Labelled photos from "plates", an image-classification folder in Alia1313/python. The possible labels are: cleaned, dirty.

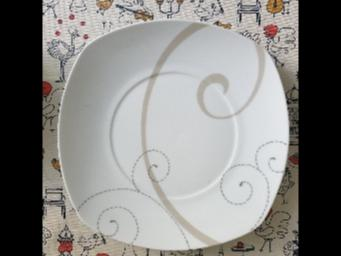
Label: cleaned

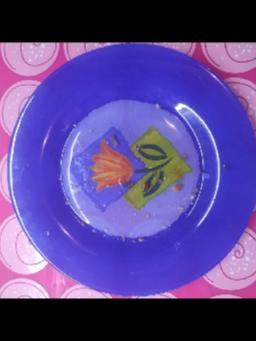
Label: dirty

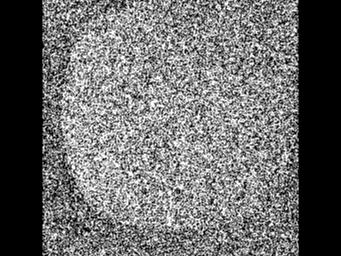
Label: cleaned

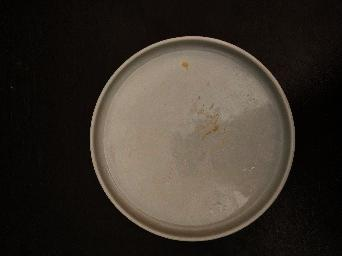
Label: dirty

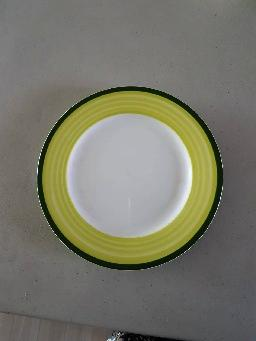
Label: cleaned

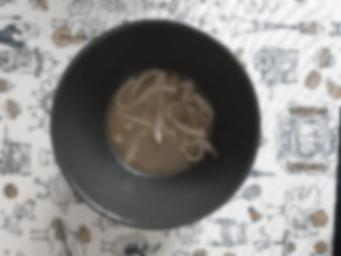
Label: dirty
